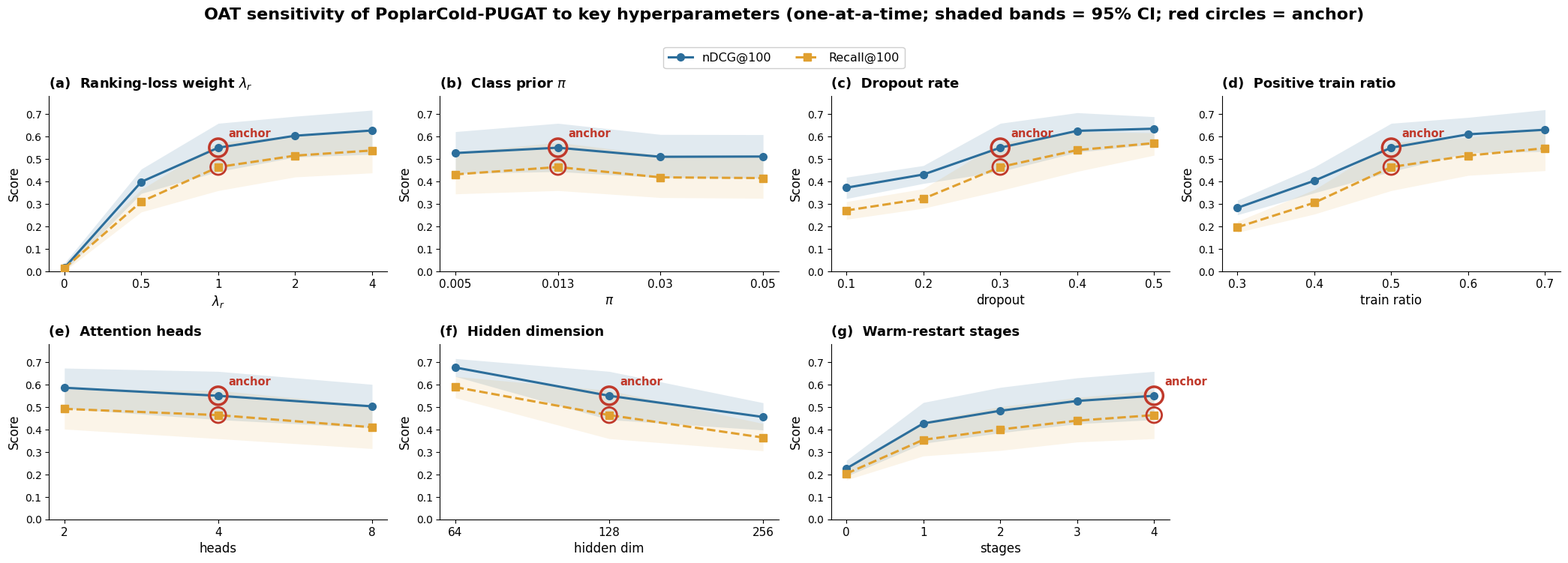

Write Python code to recreate this figure.
# -*- coding: utf-8 -*-
"""Plot manuscript FigS1."""

import numpy as np
import matplotlib.pyplot as plt
from matplotlib import rcParams

rcParams["font.family"] = "DejaVu Sans"
rcParams["mathtext.fontset"] = "dejavusans"
rcParams["axes.unicode_minus"] = False
rcParams["pdf.fonttype"] = 42
rcParams["ps.fonttype"] = 42
rcParams["svg.fonttype"] = "none"

C_NDCG = "#2C6E9B"
C_REC  = "#E0A030"
C_DEF  = "#C0392B"

panels = [
    (
        r"(a)  Ranking-loss weight $\lambda_r$", r"$\lambda_r$", 1.0,
        [0.0, 0.5, 1.0, 2.0, 4.0],
        [0.014764, 0.397969, 0.550041, 0.603359, 0.626689],
        [0.0, 0.346491, 0.443629, 0.508338, 0.520695],
        [0.035306, 0.455124, 0.658571, 0.689947, 0.717204],
        [0.013115, 0.309836, 0.463934, 0.514754, 0.537705],
        [0.0, 0.263934, 0.359016, 0.419672, 0.437705],
        [0.032787, 0.363934, 0.57377, 0.603279, 0.62623],
    ),
    (
        r"(b)  Class prior $\pi$", r"$\pi$", 0.013,
        [0.005, 0.013, 0.03, 0.05],
        [0.526253295, 0.550041, 0.509562439, 0.510694604],
        [0.434891733, 0.443629, 0.416809656, 0.41401162],
        [0.621558879, 0.658571, 0.60904308, 0.608285295],
        [0.431147541, 0.463934, 0.418032787, 0.414754098],
        [0.344262295, 0.359016, 0.327868852, 0.324590164],
        [0.527868852, 0.57377, 0.516393443, 0.508196721],
    ),
    (
        "(c)  Dropout rate", "dropout", 0.3,
        [0.1, 0.2, 0.3, 0.4, 0.5],
        [0.371937, 0.430598, 0.550041, 0.625077, 0.634621],
        [0.323313, 0.390676, 0.443629, 0.529638, 0.565513],
        [0.418369, 0.470428, 0.658571, 0.705904, 0.687961],
        [0.270492, 0.322951, 0.463934, 0.539344, 0.570492],
        [0.231148, 0.280287, 0.359016, 0.444262, 0.516393],
        [0.309836, 0.367213, 0.57377, 0.621311, 0.616393],
    ),
    (
        "(d)  Positive train ratio", "train ratio", 0.5,
        [0.3, 0.4, 0.5, 0.6, 0.7],
        [0.282175, 0.402989, 0.550041, 0.609615, 0.629961],
        [0.251141, 0.348841, 0.443629, 0.527076, 0.532911],
        [0.316071, 0.46376, 0.658571, 0.685005, 0.719132],
        [0.195833, 0.305063, 0.463934, 0.514964, 0.547727],
        [0.172917, 0.25443, 0.359016, 0.426737, 0.447727],
        [0.221875, 0.363291, 0.57377, 0.595593, 0.638636],
    ),
    (
        "(e)  Attention heads", "heads", 4,
        [2, 4, 8],
        [0.58573, 0.550041, 0.502988],
        [0.493318, 0.443629, 0.407617],
        [0.673221, 0.658571, 0.60078],
        [0.491803, 0.463934, 0.409836],
        [0.401639, 0.359016, 0.314754],
        [0.578689, 0.57377, 0.506557],
    ),
    (
        "(f)  Hidden dimension", "hidden dim", 128,
        [64, 128, 256],
        [0.675864, 0.550041, 0.455573],
        [0.635974, 0.443629, 0.397659],
        [0.715647, 0.658571, 0.518953],
        [0.588525, 0.463934, 0.363934],
        [0.540984, 0.359016, 0.304918],
        [0.636066, 0.57377, 0.42623],
    ),
    (
        "(g)  Warm-restart stages", "stages", 4,
        [0, 1, 2, 3, 4],
        [0.226158, 0.426982, 0.48328, 0.52702, 0.550041],
        [0.191195, 0.338089, 0.384918, 0.425398, 0.443629],
        [0.262115, 0.520205, 0.587389, 0.629881, 0.658571],
        [0.203279, 0.354098, 0.4, 0.439344, 0.463934],
        [0.17541, 0.281967, 0.306557, 0.344262, 0.359016],
        [0.229508, 0.434426, 0.501639, 0.542664, 0.57377],
    )
]

fig, axes = plt.subplots(2, 4, figsize=(21, 7.5))
axes = axes.ravel()


def draw_panel(ax, title, xlabel, anchor, vals,
               ndcg_mean, ndcg_low, ndcg_high,
               rec_mean, rec_low, rec_high):

    vals = np.asarray(vals, dtype=float)
    xpos = np.arange(len(vals), dtype=float)

    ndcg_mean = np.asarray(ndcg_mean, dtype=float)
    ndcg_low = np.asarray(ndcg_low, dtype=float)
    ndcg_high = np.asarray(ndcg_high, dtype=float)
    rec_mean = np.asarray(rec_mean, dtype=float)
    rec_low = np.asarray(rec_low, dtype=float)
    rec_high = np.asarray(rec_high, dtype=float)

    ax.fill_between(
        xpos, ndcg_low, ndcg_high,
        color=C_NDCG, alpha=0.14, linewidth=0, zorder=1
    )
    ax.fill_between(
        xpos, rec_low, rec_high,
        color=C_REC, alpha=0.11, linewidth=0, zorder=1
    )

    ax.plot(
        xpos, ndcg_mean, "-o", color=C_NDCG,
        lw=2.2, ms=7, zorder=3, label="nDCG@100"
    )
    ax.plot(
        xpos, rec_mean, "--s", color=C_REC,
        lw=2.2, ms=6.5, zorder=3, label="Recall@100"
    )

    anchor_idx = np.where(np.isclose(vals, anchor))[0]
    if len(anchor_idx) != 1:
        raise ValueError(f"Anchor {anchor} missing/duplicated in {title}")
    ai = int(anchor_idx[0])

    ax.scatter(
        [xpos[ai]], [ndcg_mean[ai]], s=300,
        facecolors="none", edgecolors=C_DEF,
        linewidths=2.5, zorder=6
    )
    ax.scatter(
        [xpos[ai]], [rec_mean[ai]], s=220,
        facecolors="none", edgecolors=C_DEF,
        linewidths=2.0, zorder=6
    )
    ax.annotate(
        "anchor", (xpos[ai], ndcg_mean[ai]),
        textcoords="offset points", xytext=(10, 10),
        color=C_DEF, fontsize=10.5, fontweight="bold", zorder=7
    )

    ax.set_title(title, fontsize=13, fontweight="bold", loc="left", pad=8)
    ax.set_xlabel(xlabel, fontsize=12)
    ax.set_xticks(xpos)
    ax.set_xticklabels([("%g" % v) for v in vals], fontsize=11)

    ax.grid(False)
    ax.set_axisbelow(True)
    for s in ["top", "right"]:
        ax.spines[s].set_visible(False)

    ax.tick_params(axis="y", labelsize=10)
    ax.set_ylim(0, 0.78)


for ax, p in zip(axes[:7], panels):
    draw_panel(ax, *p)
    ax.set_ylabel("Score", fontsize=12)

handles, labels = axes[0].get_legend_handles_labels()
fig.legend(
    handles, labels,
    loc="upper center",
    bbox_to_anchor=(0.5, 0.935),
    ncol=2,
    fontsize=11.5,
    frameon=True,
    framealpha=0.95
)

axes[7].set_visible(False)

fig.suptitle(
    "OAT sensitivity of PoplarCold-PUGAT to key hyperparameters "
    "(one-at-a-time; shaded bands = 95% CI; red circles = anchor)",
    fontsize=16, fontweight="bold", y=0.995
)

fig.tight_layout(rect=[0, 0, 1, 0.94], w_pad=1.0, h_pad=1.5)

fig.savefig("FigS1.png", dpi=300, bbox_inches="tight")
fig.savefig("FigS1.pdf", bbox_inches="tight")
fig.savefig("FigS1.svg", bbox_inches="tight")

print("saved FigS1.png / pdf / svg")
